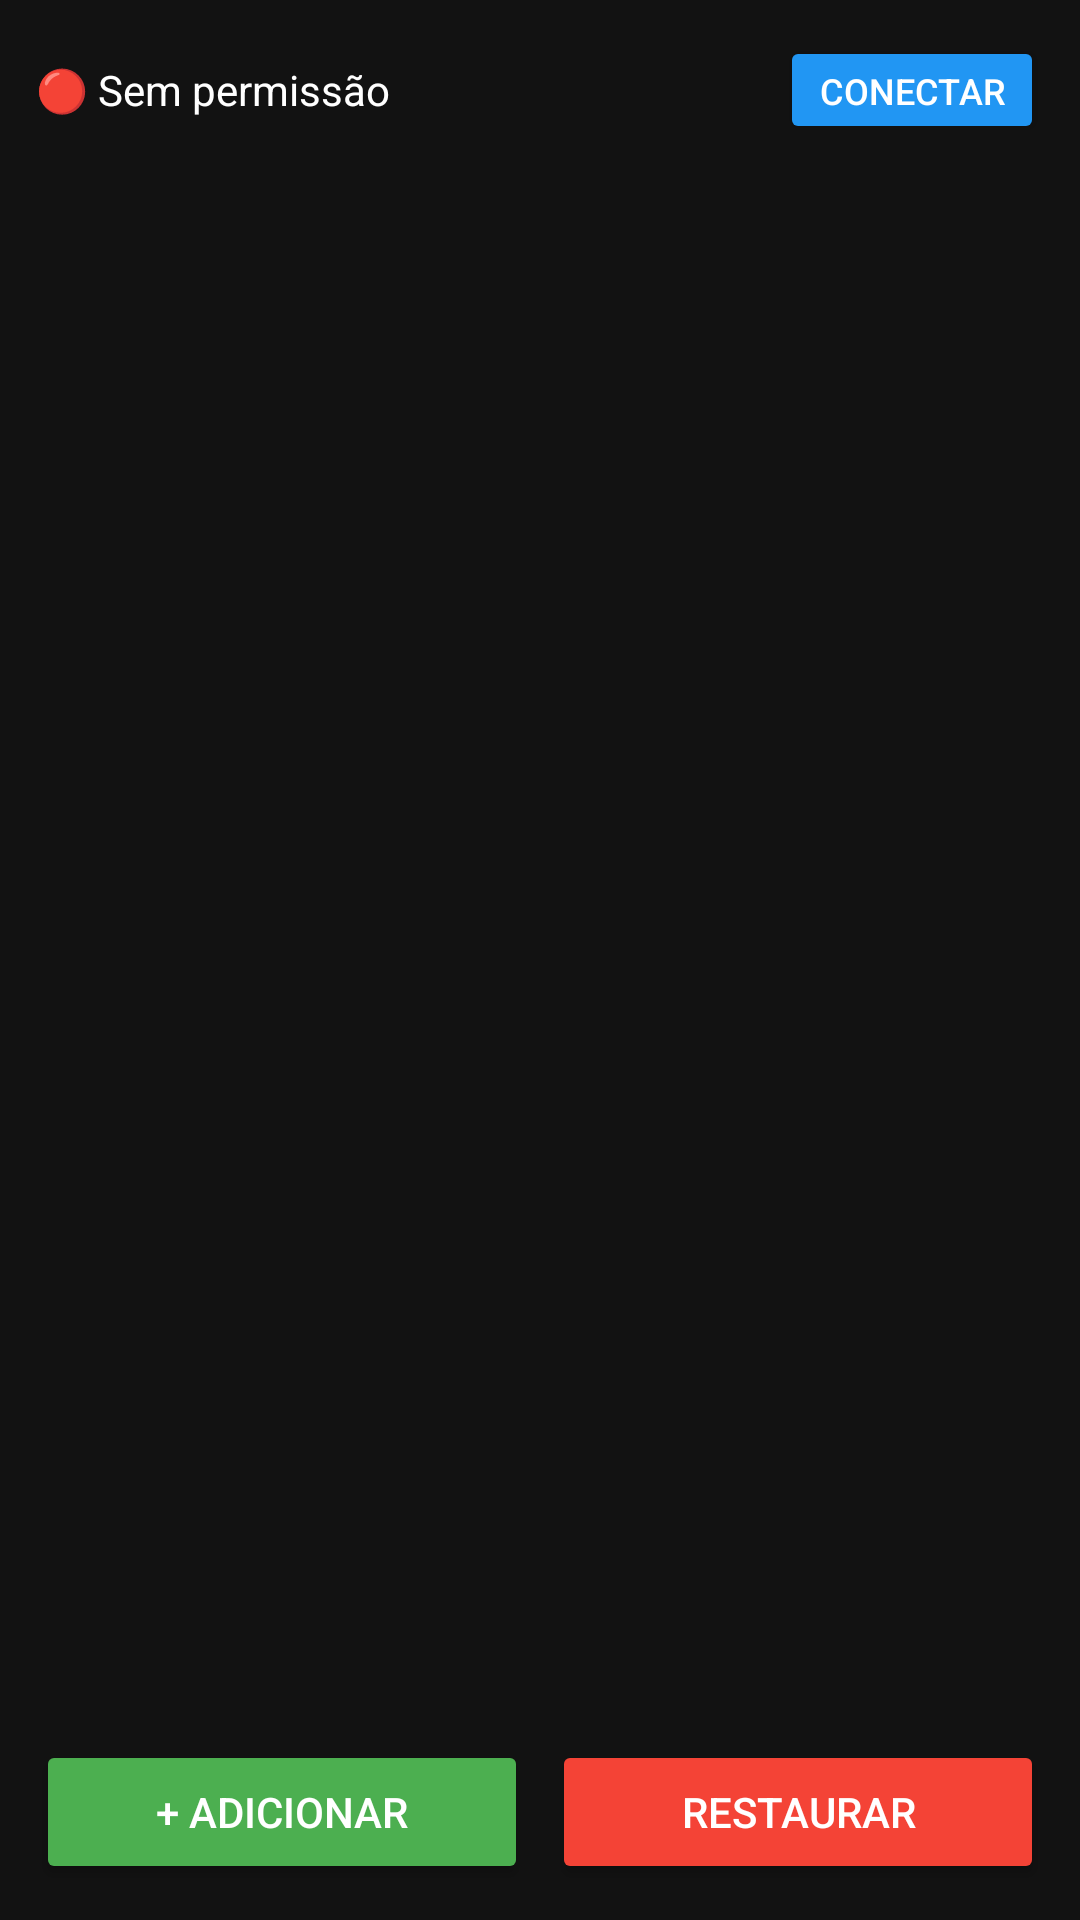

Here is an Android app screen rendered from its layout file. Give the layout XML and the strings, colors and styles it references.
<!-- AndroidManifest.xml: application theme Theme.AppCompat.Light.DarkActionBar -->
<!-- res/layout/activity_main.xml -->
<?xml version="1.0" encoding="utf-8"?>
<LinearLayout xmlns:android="http://schemas.android.com/apk/res/android"
    android:layout_width="match_parent"
    android:layout_height="match_parent"
    android:orientation="vertical"
    android:background="#121212"
    android:padding="12dp">

    
    <LinearLayout
        android:layout_width="match_parent"
        android:layout_height="wrap_content"
        android:gravity="center_vertical"
        android:layout_marginBottom="8dp">

        <TextView
            android:id="@+id/tv_status"
            android:layout_width="0dp"
            android:layout_height="wrap_content"
            android:layout_weight="1"
            android:text="🔴 Sem permissão"
            android:textColor="#FFFFFF"
            android:textSize="14sp" />

        <Button
            android:id="@+id/btn_conectar"
            android:layout_width="wrap_content"
            android:layout_height="36dp"
            android:text="Conectar"
            android:textColor="#FFFFFF"
            android:backgroundTint="#2196F3"
            android:textSize="12sp" />
    </LinearLayout>

    
    <ScrollView
        android:layout_width="match_parent"
        android:layout_height="0dp"
        android:layout_weight="1">

        <LinearLayout
            android:id="@+id/container_perfis"
            android:layout_width="match_parent"
            android:layout_height="wrap_content"
            android:orientation="vertical" />
    </ScrollView>

    
    <LinearLayout
        android:layout_width="match_parent"
        android:layout_height="wrap_content"
        android:orientation="horizontal"
        android:layout_marginTop="8dp">

        <Button
            android:id="@+id/btn_adicionar"
            android:layout_width="0dp"
            android:layout_height="48dp"
            android:layout_weight="1"
            android:text="+ Adicionar"
            android:textColor="#FFFFFF"
            android:backgroundTint="#4CAF50"
            android:layout_marginEnd="4dp" />

        <Button
            android:id="@+id/btn_restaurar"
            android:layout_width="0dp"
            android:layout_height="48dp"
            android:layout_weight="1"
            android:text="Restaurar"
            android:textColor="#FFFFFF"
            android:backgroundTint="#F44336"
            android:layout_marginStart="4dp" />
    </LinearLayout>

</LinearLayout>
<!-- resources referenced by this layout -->
<resources>

</resources>
